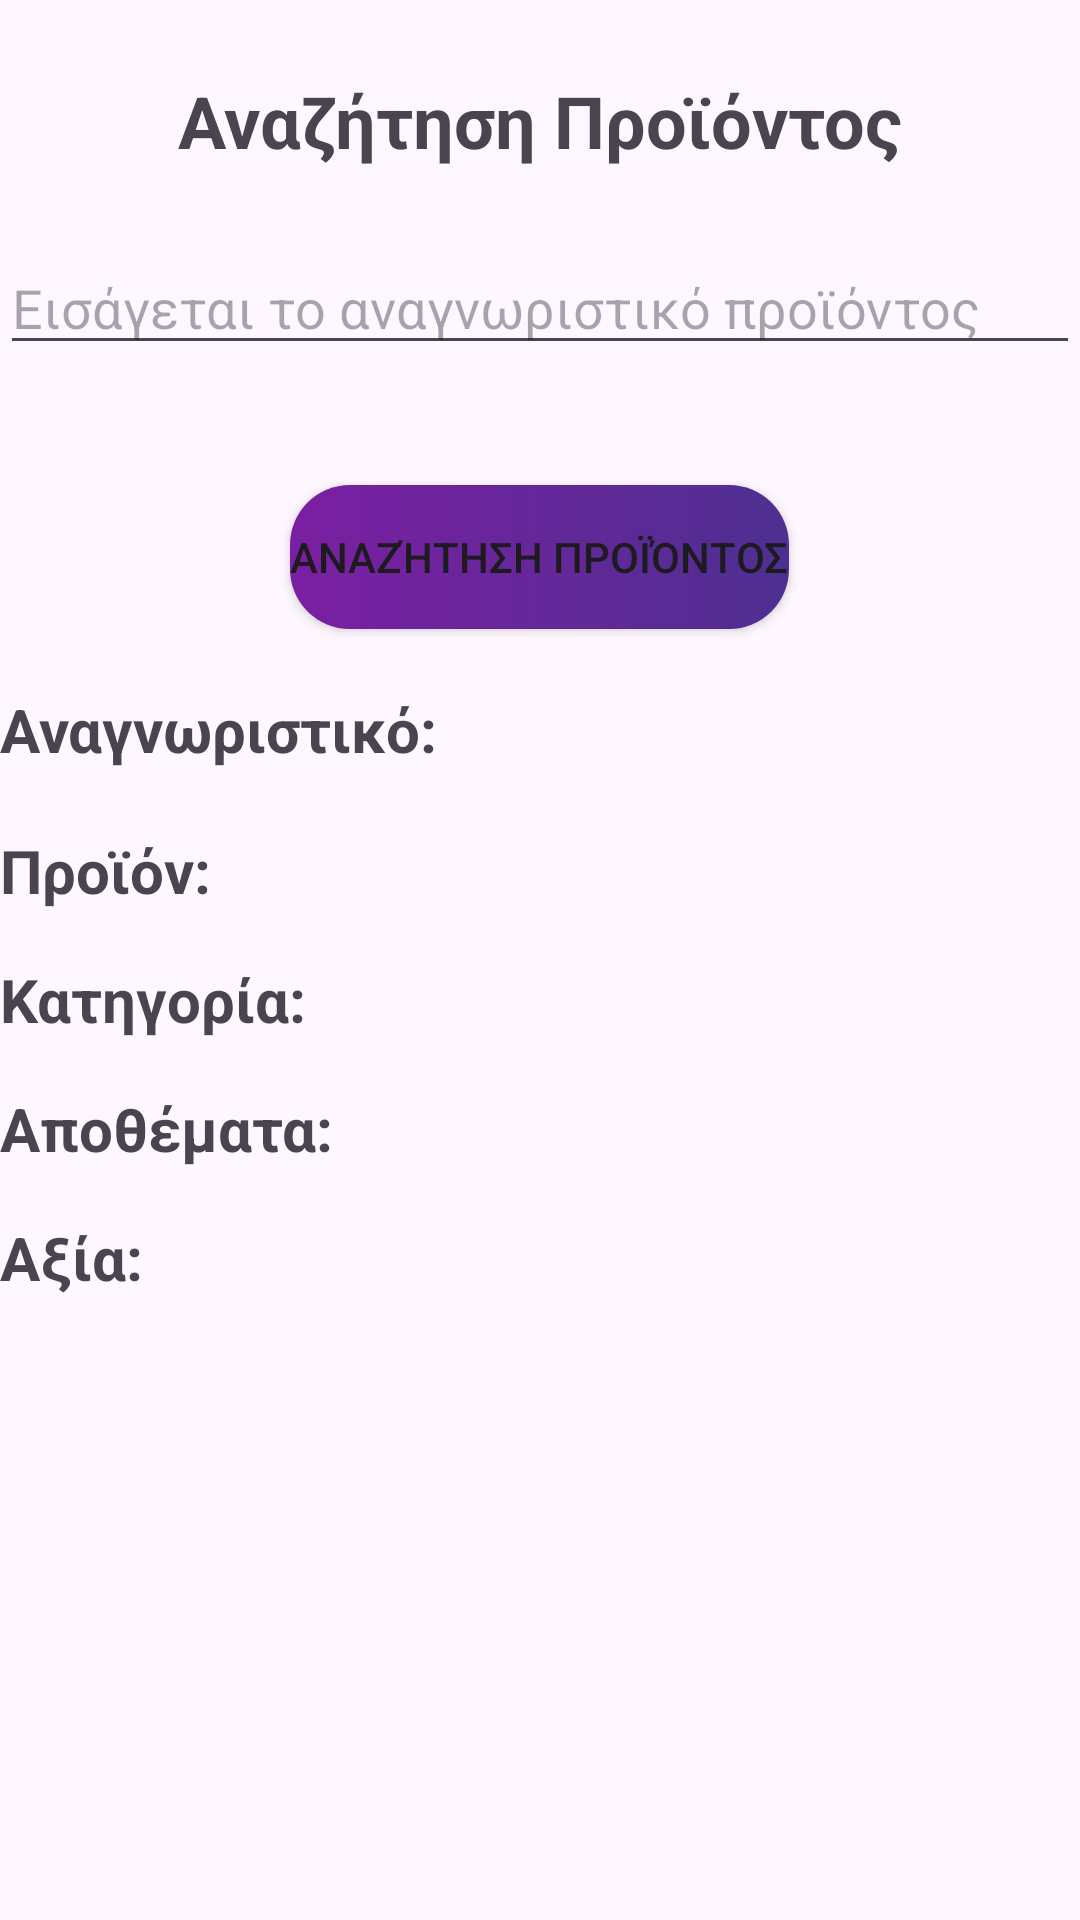

Android layout source for this screen:
<!-- AndroidManifest.xml: application theme Theme.EShopManager -->
<!-- res/layout/products_search_fragment.xml -->
<?xml version="1.0" encoding="utf-8"?>
<LinearLayout xmlns:android="http://schemas.android.com/apk/res/android"
    android:layout_width="match_parent"
    android:layout_height="match_parent"
    android:orientation="vertical">

    <TextView
        android:id="@+id/textView"
        android:layout_width="match_parent"
        android:layout_height="wrap_content"
        android:layout_gravity="center_horizontal"
        android:layout_margin="24dp"
        android:text="Αναζήτηση Προϊόντος"
        android:textAlignment="center"
        android:textSize="24dp"
        android:textStyle="bold" />

    <EditText
        android:id="@+id/product_search_id"
        android:layout_width="match_parent"
        android:layout_height="wrap_content"
        android:ems="10"
        android:hint="Εισάγεται το αναγνωριστικό προϊόντος"
        android:inputType="number" />

    <Button
        android:id="@+id/product_search_button"
        android:layout_width="wrap_content"
        android:layout_height="wrap_content"
        android:layout_gravity="center_horizontal"
        android:layout_marginTop="40dp"
        android:background="@drawable/buttons_background"
        android:text="Αναζήτηση Προϊόντος" />

    <TextView
        android:id="@+id/product_search_id_view"
        android:layout_width="match_parent"
        android:layout_height="wrap_content"
        android:layout_marginTop="20dp"
        android:text="Αναγνωριστικό:"
        android:textSize="20sp"
        android:textStyle="bold" />


    <TextView
        android:id="@+id/product_search_name_view"
        android:layout_width="match_parent"
        android:layout_height="wrap_content"
        android:layout_marginTop="20dp"
        android:text="Προϊόν:"
        android:textSize="20sp"
        android:textStyle="bold" />

    <TextView
        android:id="@+id/product_search_category_view"
        android:layout_width="match_parent"
        android:layout_height="wrap_content"
        android:layout_marginTop="16dp"
        android:text="Κατηγορία:"
        android:textSize="20sp"
        android:textStyle="bold" />

    <TextView
        android:id="@+id/product_search_stock_view"
        android:layout_width="match_parent"
        android:layout_height="wrap_content"
        android:layout_marginTop="16dp"
        android:text="Αποθέματα:"
        android:textSize="20sp"
        android:textStyle="bold" />

    <TextView
        android:id="@+id/product_search_price_view"
        android:layout_width="match_parent"
        android:layout_height="wrap_content"
        android:layout_marginTop="16dp"
        android:text="Αξία:"
        android:textSize="20sp"
        android:textStyle="bold" />

</LinearLayout>
<!-- resources referenced by this layout -->
<resources>
  <!-- drawable buttons_background (drawable) -->
  <?xml version="1.0" encoding="utf-8"?>
      <shape xmlns:android="http://schemas.android.com/apk/res/android"
          android:shape="rectangle" >
          <gradient
              android:startColor="#7B1FA2"
              android:endColor="#4E2F91"
              android:type="linear" />
          <corners android:radius="20dp" />
      </shape>
  <style name="Theme.EShopManager" parent="Base.Theme.EShopManager" />
  <style name="Base.Theme.EShopManager" parent="Theme.Material3.DayNight.NoActionBar">
          
          <item name="colorPrimary">@color/my_gradient_start</item>
          <item name="colorPrimaryVariant">@color/my_gradient_end</item>
          <item name="colorOnPrimary">@color/white</item>
      </style>
  <color name="my_gradient_start">#7B1FA2</color>
  <color name="my_gradient_end">#4E2F91</color>
  <!-- not gathered from this repository: default colours our renderer supplied (Android Studio template values) -->
  <color name="white">#FFFFFFFF</color>
</resources>
